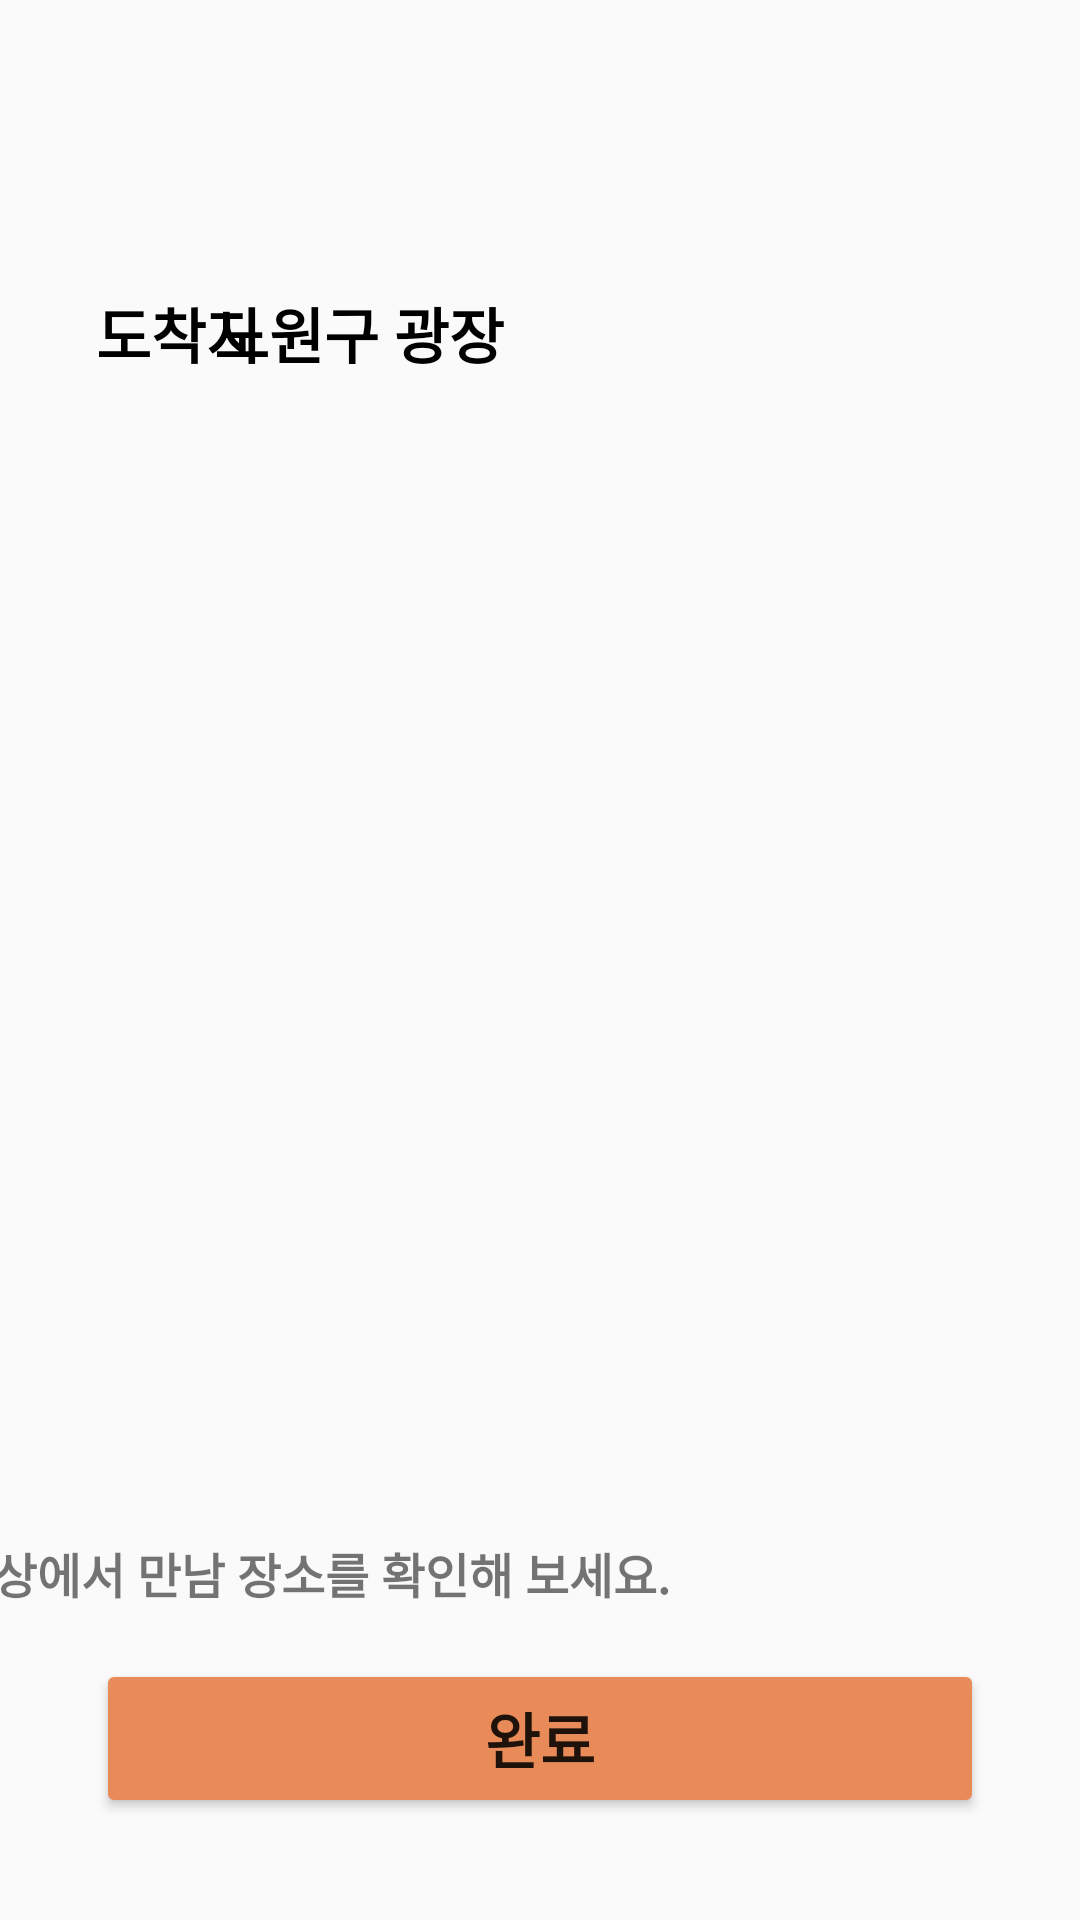

Android layout source for this screen:
<!-- AndroidManifest.xml: application theme Theme.DontLate -->
<!-- res/layout/map_popup.xml -->
<?xml version="1.0" encoding="utf-8"?>
<androidx.constraintlayout.widget.ConstraintLayout xmlns:android="http://schemas.android.com/apk/res/android"
    xmlns:app="http://schemas.android.com/apk/res-auto"
    xmlns:tools="http://schemas.android.com/tools"
    android:layout_width="440dp"
    android:layout_height="200dp"
    android:background="@drawable/popup_radius">

    <TextView
        android:id="@+id/textView12"
        android:layout_width="wrap_content"
        android:layout_height="wrap_content"
        android:layout_marginStart="32dp"
        android:text="도착지"
        android:textColor="#000000"
        android:textSize="20sp"
        android:textStyle="bold"
        app:layout_constraintBottom_toBottomOf="parent"
        app:layout_constraintStart_toStartOf="parent"
        app:layout_constraintTop_toTopOf="parent"
        app:layout_constraintVertical_bias="0.158" />

    <ImageView
        android:id="@+id/imageView4"
        android:layout_width="20dp"
        android:layout_height="20dp"
        android:layout_marginStart="13dp"
        android:layout_marginTop="25dp"
        android:layout_marginEnd="40dp"
        android:layout_marginBottom="15dp"
        app:layout_constraintBottom_toTopOf="@+id/textView14"
        app:layout_constraintEnd_toStartOf="@+id/textView13"
        app:layout_constraintStart_toEndOf="@+id/textView12"
        app:layout_constraintTop_toTopOf="parent"
        app:srcCompat="@drawable/flag" />

    <TextView
        android:id="@+id/place"
        android:layout_width="wrap_content"
        android:layout_height="wrap_content"
        android:layout_marginEnd="192dp"
        android:text="노원구 광장"
        android:textColor="#000000"
        android:textSize="20sp"
        android:textStyle="bold"
        app:layout_constraintBottom_toBottomOf="parent"
        app:layout_constraintEnd_toEndOf="parent"
        app:layout_constraintTop_toTopOf="parent"
        app:layout_constraintVertical_bias="0.158" />

    <TextView
        android:id="@+id/textView14"
        android:layout_width="wrap_content"
        android:layout_height="wrap_content"
        android:layout_marginStart="46dp"
        android:layout_marginEnd="165dp"
        android:layout_marginBottom="104dp"
        android:text="지도상에서 만남 장소를 확인해 보세요."
        android:textSize="16sp"
        android:textStyle="bold"
        app:layout_constraintBottom_toBottomOf="parent"
        app:layout_constraintEnd_toEndOf="parent"
        app:layout_constraintHorizontal_bias="0.736"
        app:layout_constraintStart_toStartOf="parent" />

    <Button
        android:id="@+id/nextBtn"
        android:layout_width="0dp"
        android:layout_height="53dp"
        android:layout_marginStart="32dp"
        android:layout_marginEnd="32dp"
        android:backgroundTint="@color/orange"
        android:text="완료"
        android:textSize="20sp"
        android:textStyle="bold"
        app:layout_constraintBottom_toBottomOf="parent"
        app:layout_constraintEnd_toEndOf="parent"
        app:layout_constraintHorizontal_bias="0.0"
        app:layout_constraintStart_toStartOf="parent"
        app:layout_constraintTop_toBottomOf="@+id/textView14"
        app:layout_constraintVertical_bias="0.333" />
</androidx.constraintlayout.widget.ConstraintLayout>
<!-- resources referenced by this layout -->
<resources>
  <color name="orange">#E88B58</color>
  <style name="Theme.DontLate" parent="Theme.AppCompat.Light">
          
          <item name="colorPrimary">@color/deep_orange</item>
          <item name="colorPrimaryVariant">@color/orange</item>
          <item name="colorOnPrimary">@color/white</item>
          
          <item name="colorSecondary">@color/teal_200</item>
          <item name="colorSecondaryVariant">@color/teal_700</item>
          <item name="colorOnSecondary">@color/black</item>
          
          <item name="android:statusBarColor" tools:targetApi="21">?attr/colorPrimaryVariant</item>
          
          <item name="windowNoTitle">true</item>
          <item name="windowActionBar">false</item>
          <item name="backgroundColor">@color/ivory</item>
      </style>
  <color name="white">#FFFFFFFF</color>
  <color name="teal_200">#FF03DAC5</color>
  <color name="teal_700">#FF018786</color>
  <color name="black">#FF000000</color>
  <color name="ivory">#FAF9F7</color>
</resources>
